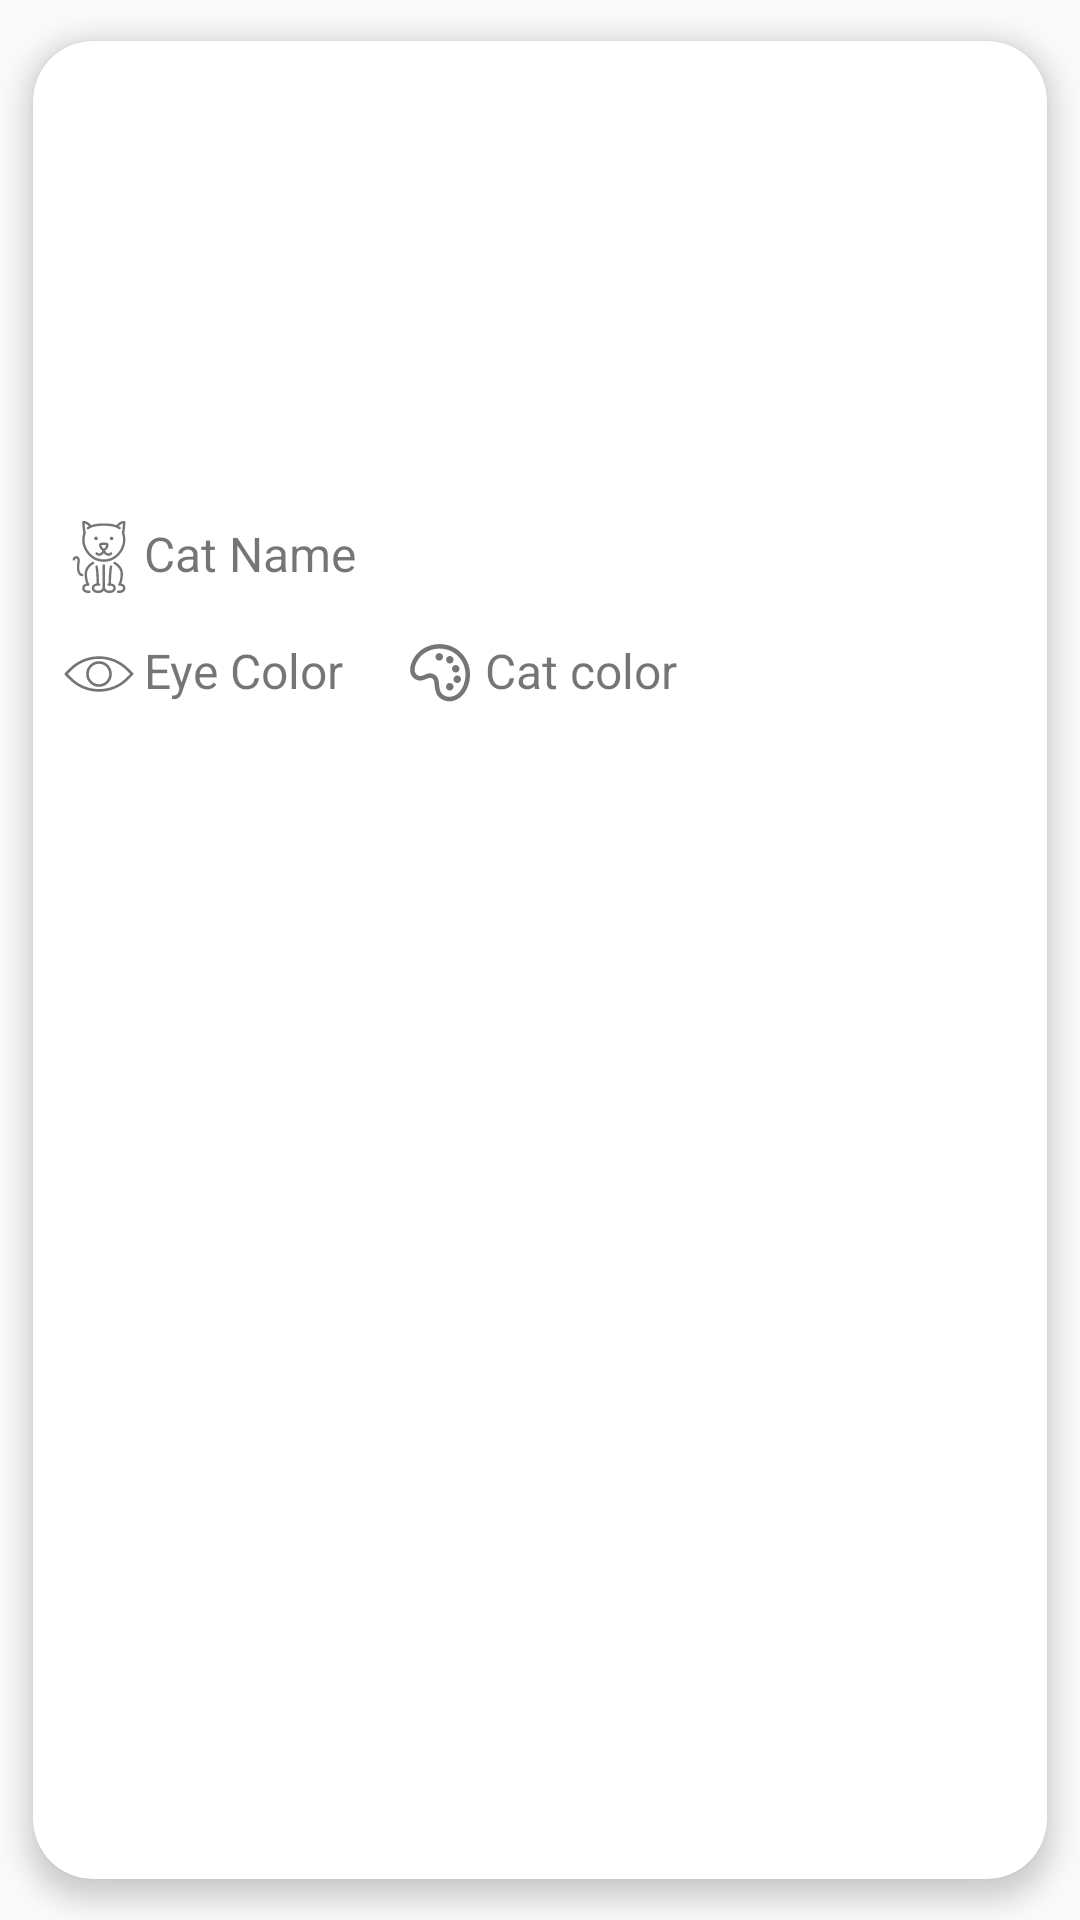

The Android layout XML behind this screen, and the referenced resources:
<!-- AndroidManifest.xml: application theme Theme.Cats_final -->
<!-- res/layout/cat_card_view.xml -->
<?xml version="1.0" encoding="utf-8"?>
<androidx.cardview.widget.CardView xmlns:android="http://schemas.android.com/apk/res/android"
    xmlns:tools="http://schemas.android.com/tools"
    android:layout_width="match_parent"
    android:layout_height="wrap_content"
    xmlns:app="http://schemas.android.com/apk/res-auto"
    android:orientation="vertical"
    app:cardElevation="5dp"
    app:cardUseCompatPadding="true"
    app:cardCornerRadius="20dp"

    >


        <androidx.constraintlayout.widget.ConstraintLayout
            android:layout_width="match_parent"
            android:layout_height="match_parent"
            android:orientation="vertical"

            >

            <ImageView
                android:id="@+id/cat_img"
                android:layout_width="match_parent"
                android:layout_height="150dp"
                android:scaleType="centerCrop"
                app:srcCompat="@drawable/cat_1"
                tools:ignore="MissingConstraints"

                />

            <TextView
                android:id="@+id/cat_name"
                android:layout_width="0dp"
                android:layout_height="wrap_content"
                android:layout_margin="5dp"
                android:drawableStart="@drawable/ic_cat_icon"
                android:drawablePadding="3dp"
                android:gravity="clip_vertical"
                android:padding="5dp"
                android:text="Cat Name"
                android:textSize="16sp"
                app:layout_constraintEnd_toEndOf="parent"

                app:layout_constraintStart_toStartOf="@+id/cat_img"
                app:layout_constraintTop_toBottomOf="@+id/cat_img" />

            <TextView
                android:id="@+id/cat_color"
                android:layout_width="0dp"
                android:layout_height="wrap_content"
                android:layout_margin="5dp"
                android:drawableStart="@drawable/ic_color_icon"
                android:drawablePadding="3dp"
                android:gravity="clip_vertical"
                android:padding="5dp"
                android:paddingVertical="10dp"
                android:text="Cat color"
                android:textSize="16sp"
                app:layout_constraintEnd_toEndOf="parent"
                app:layout_constraintStart_toEndOf="@+id/cat_eye_color"
                app:layout_constraintTop_toBottomOf="@+id/cat_name" />

            <TextView
                android:id="@+id/cat_eye_color"
                android:layout_width="wrap_content"
                android:layout_height="wrap_content"
                android:layout_margin="5dp"
                android:layout_marginTop="4dp"
                android:drawableStart="@drawable/ic_eye_icon"
                android:drawablePadding="3dp"
                android:gravity="clip_vertical"
                android:padding="5dp"
                android:text="Eye Color"
                android:textSize="16sp"
                app:layout_constraintEnd_toStartOf="@+id/cat_color"
                app:layout_constraintStart_toStartOf="parent"
                app:layout_constraintTop_toBottomOf="@+id/cat_name" />

        </androidx.constraintlayout.widget.ConstraintLayout>



</androidx.cardview.widget.CardView>
<!-- resources referenced by this layout -->
<resources>
  <!-- drawable ic_cat_icon: vector/xml drawable (drawable, 5844 chars, omitted) -->
  <!-- drawable ic_color_icon: vector/xml drawable (drawable, 2311 chars, omitted) -->
  <!-- drawable ic_eye_icon (drawable) -->
  <vector xmlns:android="http://schemas.android.com/apk/res/android"
      android:width="24dp"
      android:height="24dp"
      android:viewportWidth="512"
      android:viewportHeight="512">
    <path
        android:pathData="m34,256l26.2,26.2c108,108 283.7,108 391.7,0l26.1,-26.2 -26.2,-26.2c-108,-108 -283.7,-108 -391.7,0l-26.1,26.2zM256,382.2c-75.8,0 -151.6,-28.9 -209.3,-86.6l-32.9,-32.9c-3.7,-3.7 -3.7,-9.7 0,-13.5l32.9,-32.9c115.4,-115.4 303.2,-115.4 418.6,0l32.9,32.9c3.7,3.7 3.7,9.7 0,13.5l-32.9,32.9c-57.7,57.7 -133.5,86.6 -209.3,86.6z"
        android:fillColor="@color/secondary_text"/>
    <path
        android:pathData="m256,183.5c-40,0 -72.5,32.5 -72.5,72.5s32.5,72.5 72.5,72.5c40,0 72.5,-32.5 72.5,-72.5s-32.5,-72.5 -72.5,-72.5zM256,347.5c-50.5,0 -91.5,-41.1 -91.5,-91.5 0,-50.5 41.1,-91.5 91.5,-91.5s91.5,41.1 91.5,91.5c0,50.5 -41,91.5 -91.5,91.5z"
        android:fillColor="@color/secondary_text"/>
  </vector>
  <style name="Theme.Cats_final" parent="Theme.MaterialComponents.Light.NoActionBar.Bridge">
          
          <item name="colorPrimary">@color/primary</item>
          <item name="colorPrimaryVariant">@color/primary_dark</item>
          <item name="colorOnPrimary">@color/icons</item>
          
          <item name="colorSecondary">@color/accent</item>
          <item name="colorSecondaryVariant">@color/icons</item>
  
          <item name="titleTextColor">@color/icons</item>
          
          <item name="android:statusBarColor" tools:targetApi="l">?attr/colorPrimaryVariant</item>
          
      </style>
  <color name="secondary_text">#757575</color>
  <color name="primary">#03A9F4</color>
  <color name="primary_dark">#0288D1</color>
  <color name="icons">#FFFFFF</color>
  <color name="accent">#FF5722</color>
</resources>
